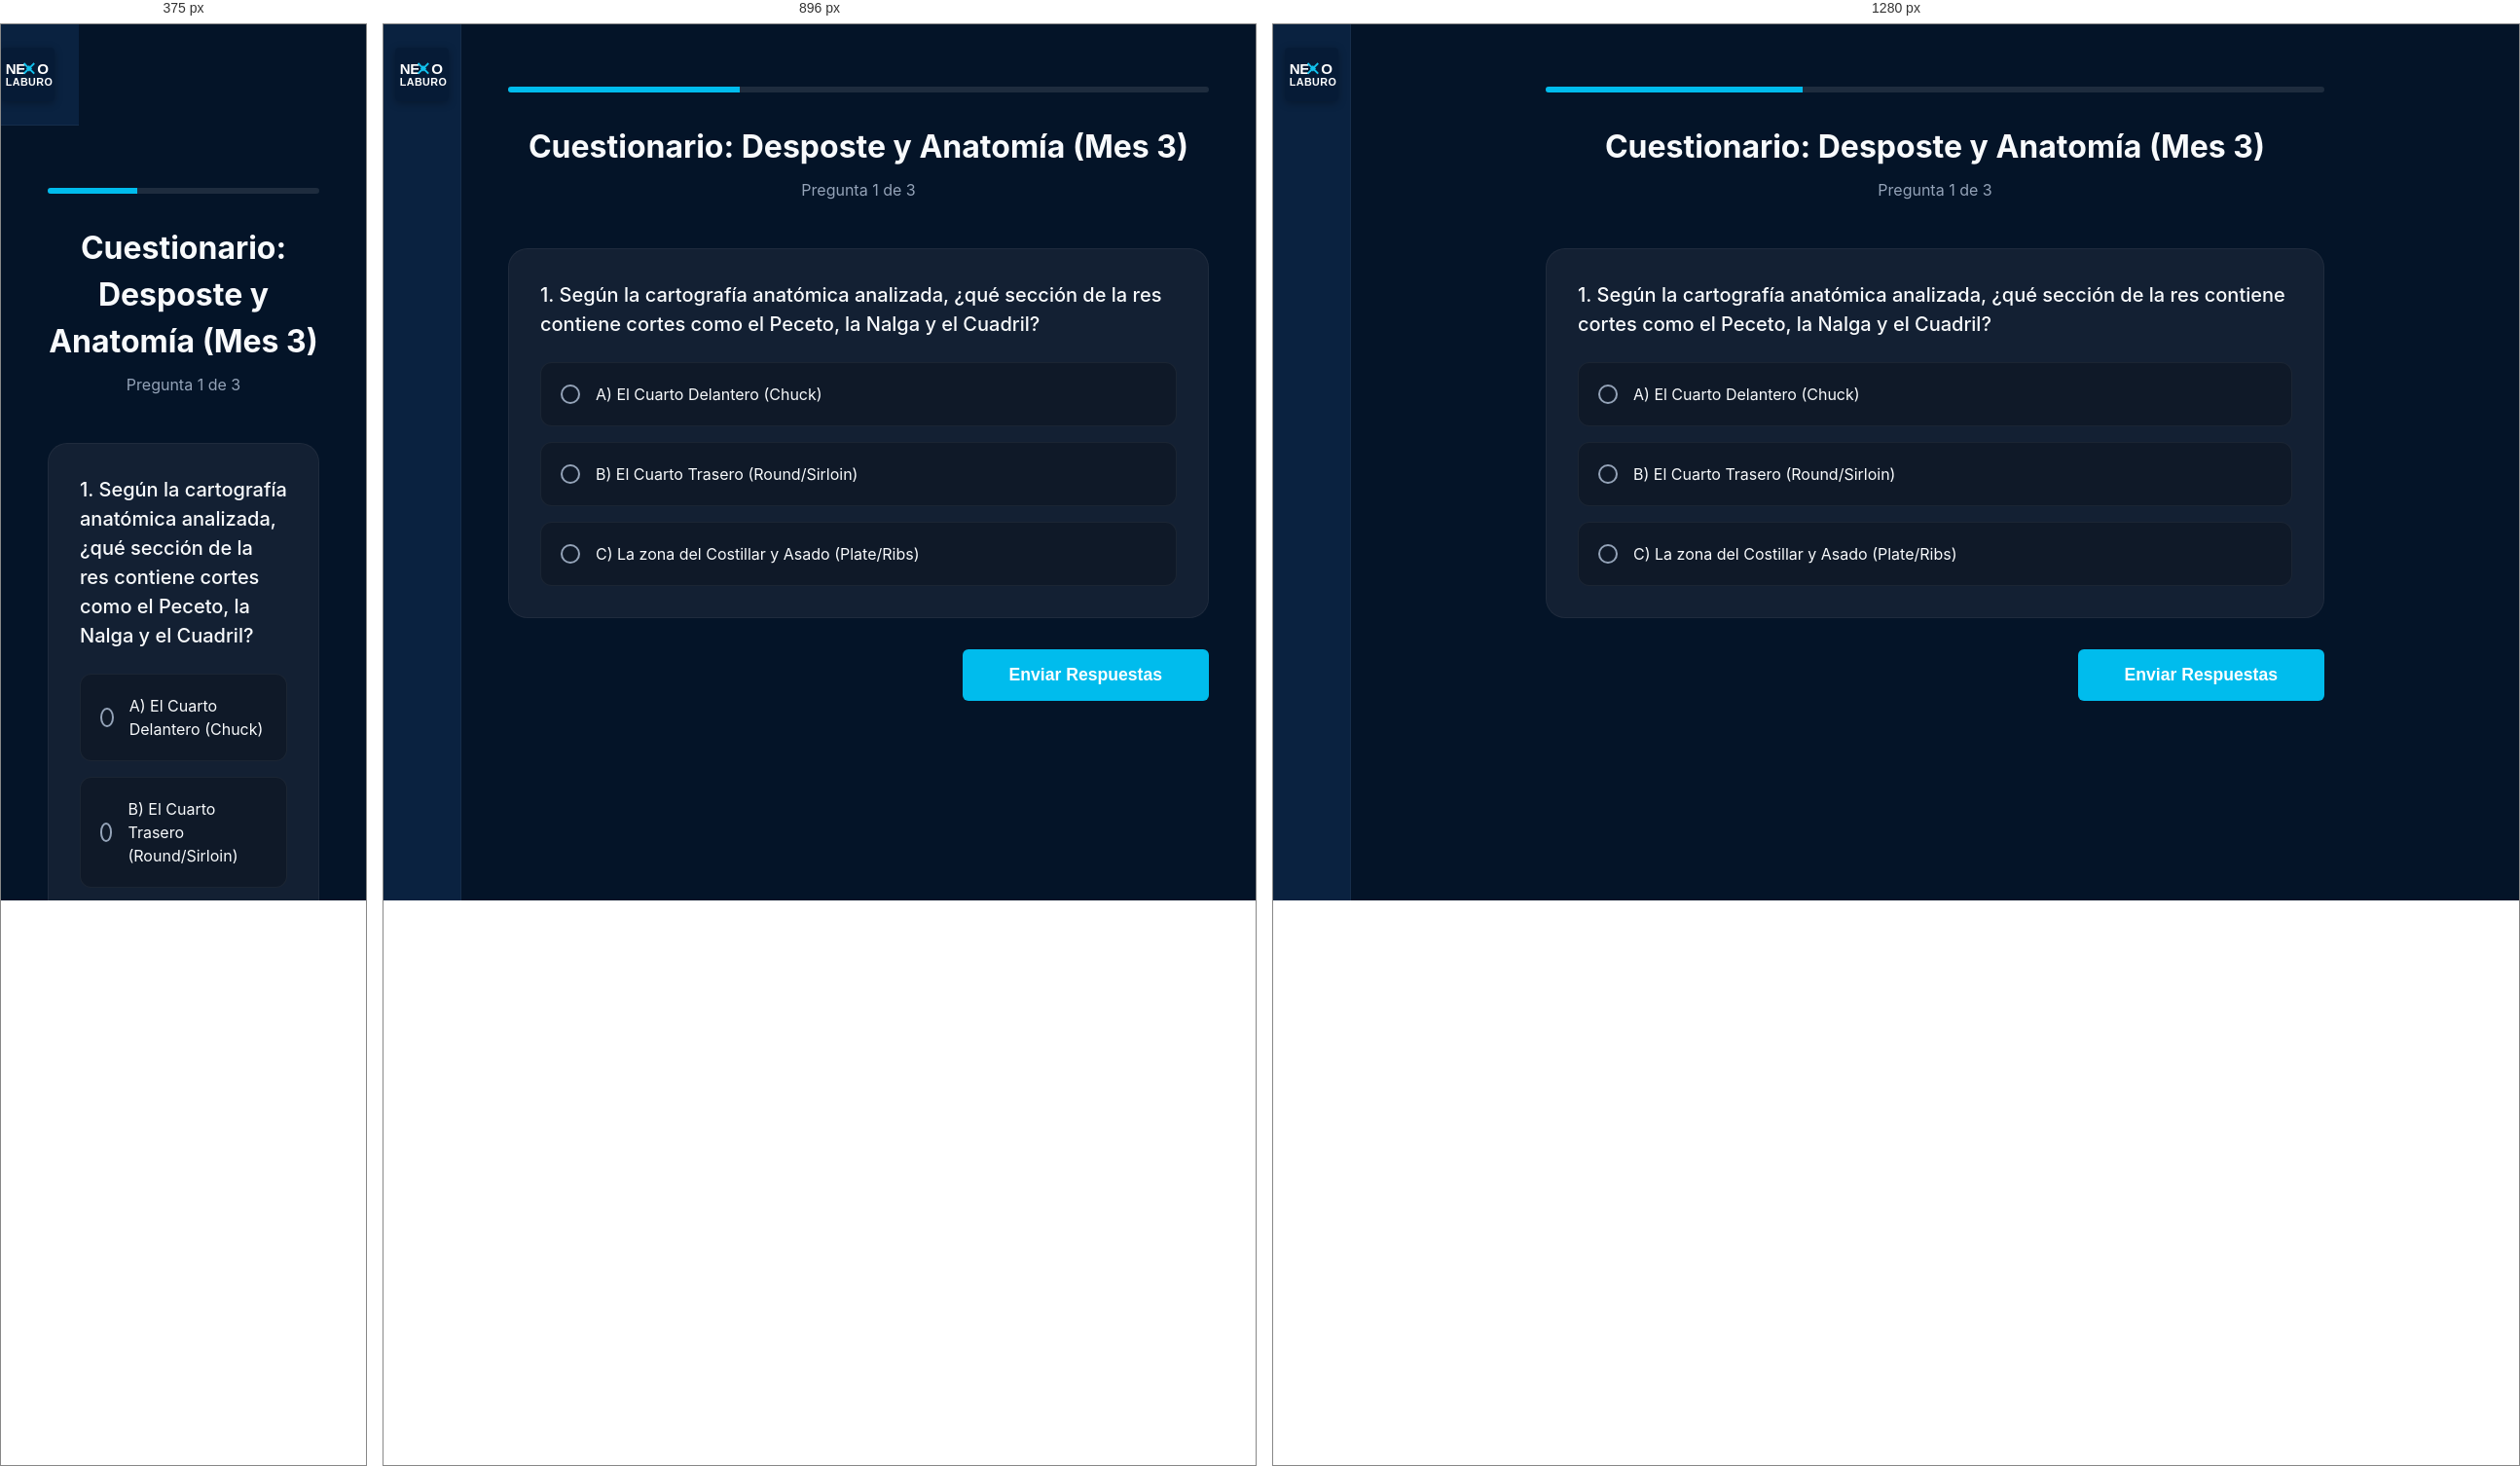
Rendered at 375 px, 896 px and 1280 px, left to right.

<!-- file: test-interactivo.html -->
<!DOCTYPE html>
<html lang="es">
<head>
    <meta charset="UTF-8">
    <meta name="viewport" content="width=device-width, initial-scale=1.0">
    <title>Nexo Laburo - Test de Asimilación</title>
    <link href="https://fonts.googleapis.com/css2?family=Inter:wght@300;400;500;600;700&display=swap" rel="stylesheet">
    <link rel="stylesheet" href="styles.css">
    <script src="https://unpkg.com/@phosphor-icons/web"></script>
    <style>
        .test-container { max-width: 800px; margin: 0 auto; padding: 2rem 0; }
        .test-header { text-align: center; margin-bottom: 3rem; }
        .question-card { background: rgba(30, 41, 59, 0.6); padding: 2rem; border-radius: var(--border-radius-lg); border: 1px solid rgba(255,255,255,0.05); margin-bottom: 2rem; }
        .question-title { font-size: 1.25rem; margin-bottom: 1.5rem; font-weight: 500; }
        
        .options { display: flex; flex-direction: column; gap: 1rem; }
        .option-label { display: flex; align-items: center; gap: 1rem; padding: 1.25rem; background: rgba(0,0,0,0.2); border: 1px solid rgba(255,255,255,0.05); border-radius: var(--border-radius-md); cursor: pointer; transition: 0.2s; }
        .option-label:hover { border-color: var(--clr-primary); background: rgba(59, 130, 246, 0.1); }
        .option-label input[type="radio"] { appearance: none; width: 20px; height: 20px; border: 2px solid var(--clr-text-muted); border-radius: 50%; outline: none; transition: 0.2s; position: relative; }
        .option-label input[type="radio"]:checked { border-color: var(--clr-primary); }
        .option-label input[type="radio"]:checked::after { content: ''; position: absolute; top: 50%; left: 50%; transform: translate(-50%, -50%); width: 10px; height: 10px; background: var(--clr-primary); border-radius: 50%; }
        
        .progress-indicator { height: 6px; background: rgba(255,255,255,0.1); border-radius: 10px; margin-bottom: 2rem; overflow: hidden; }
        .progress-bar { height: 100%; width: 33%; background: var(--clr-accent); transition: width 0.3s; }
    </style>
</head>
<body>
    <div class="app-container">
        <!-- Sidebar Compacto para Test -->
        <nav class="sidebar" style="width: 80px; align-items: center; padding: 1.5rem 0;">
            <a href="dashboard.html" class="logo" style="display:flex; align-items:center; text-decoration: none;">
    <img src="assets/logo_oficial.svg" alt="Nexo Laburo" style="height: 55px; width: auto; border-radius: 4px; box-shadow: 0 2px 8px rgba(0,0,0,0.3);">
</a>
            <a href="evaluaciones.html" style="color: var(--clr-text-muted); font-size: 1.5rem;" title="Salir del Test"><i class="ph-fill ph-x-circle"></i></a>
        </nav>

        <main class="main-content" style="background: var(--clr-bg-dark);">
            <div class="test-container">
                
                <div class="progress-indicator">
                    <div class="progress-bar"></div>
                </div>

                <div class="test-header">
                    <h1 style="font-size: 2rem; margin-bottom: 0.5rem;">Cuestionario: Desposte y Anatomía (Mes 3)</h1>
                    <p style="color: var(--clr-text-muted);">Pregunta 1 de 3</p>
                </div>

                <form action="resultado-test.html" method="GET">
                    
                    <div class="question-card">
                        <div class="question-title">1. Según la cartografía anatómica analizada, ¿qué sección de la res contiene cortes como el Peceto, la Nalga y el Cuadril?</div>
                        <div class="options">
                            <label class="option-label">
                                <input type="radio" name="q1" value="A" required>
                                <span>A) El Cuarto Delantero (Chuck)</span>
                            </label>
                            <label class="option-label">
                                <input type="radio" name="q1" value="B">
                                <span>B) El Cuarto Trasero (Round/Sirloin)</span>
                            </label>
                            <label class="option-label">
                                <input type="radio" name="q1" value="C">
                                <span>C) La zona del Costillar y Asado (Plate/Ribs)</span>
                            </label>
                        </div>
                    </div>

                    <div style="display: flex; justify-content: flex-end;">
                        <!-- Para la demostración mockeamos enviar directamente el form -->
                        <button type="submit" class="btn-primary" style="padding: 1rem 3rem; font-size: 1.1rem;">Enviar Respuestas</button>
                    </div>

                </form>

            </div>
        </main>
    </div>
</body>
</html>


/* @media block from styles.css */
@media (max-width: 1024px) {
    .dashboard-grid { grid-template-columns: 1fr; }
    .span-2, .span-1 { grid-column: span 1; }
    .course-cards { grid-template-columns: repeat(2, 1fr); }
}

/* @media block from styles.css */
@media (max-width: 768px) {
    .app-container { flex-direction: column; }
    .sidebar { width: 100%; height: auto; flex-direction: row; justify-content: space-between; align-items: center; padding: 1rem; border-right: none; border-bottom: 1px solid rgba(255, 255, 255, 0.05); }
    .logo { margin-bottom: 0; }
    .nav-links, .sidebar-footer { display: none; } /* Simplified mobile for now */
    .course-cards { grid-template-columns: 1fr; }
}